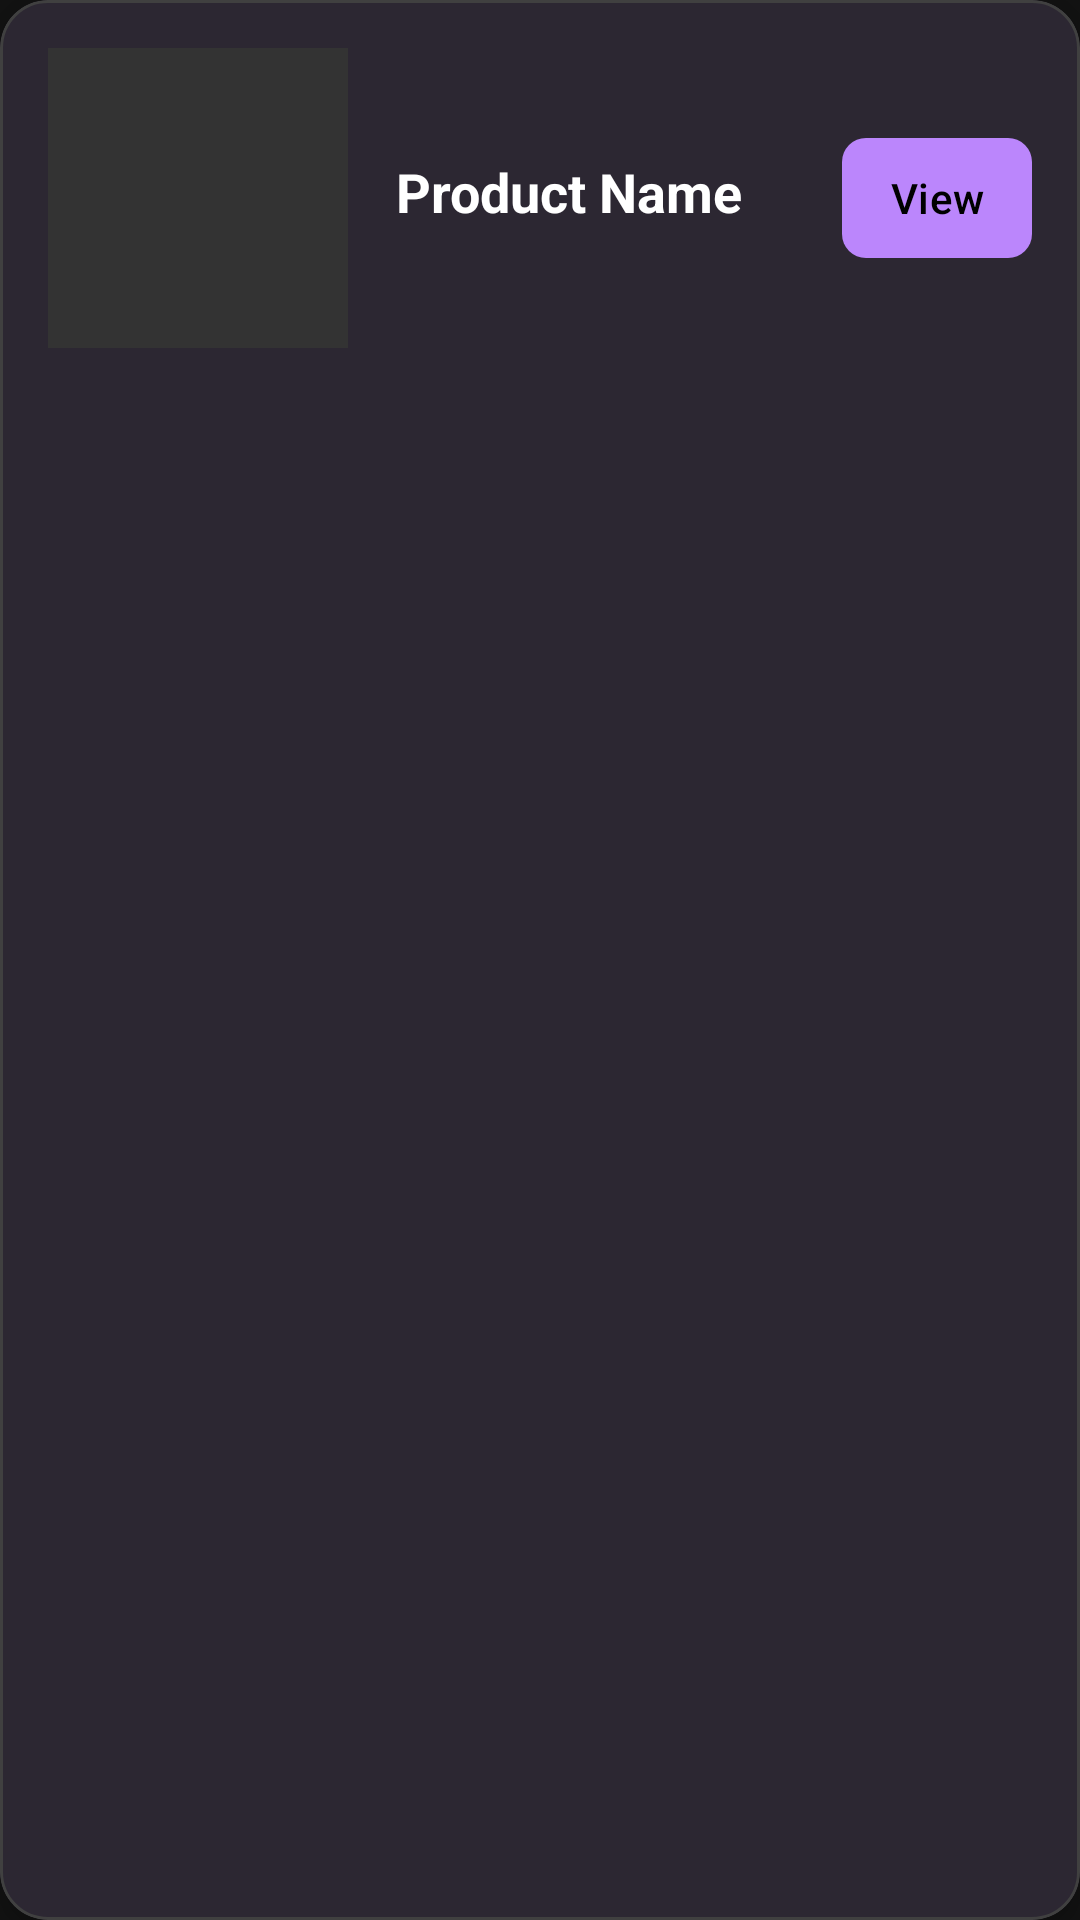

Write the Android layout XML for this screen, with the resource values it uses.
<!-- AndroidManifest.xml: application theme Theme.B07Group19 -->
<!-- res/layout/productview.xml -->
<?xml version="1.0" encoding="utf-8"?>
<com.google.android.material.card.MaterialCardView xmlns:android="http://schemas.android.com/apk/res/android"
    xmlns:app="http://schemas.android.com/apk/res-auto"
    android:layout_width="match_parent"
    android:layout_height="wrap_content"
    android:layout_margin="8dp"
    app:cardBackgroundColor="@color/surface_light"
    app:cardCornerRadius="16dp"
    app:cardElevation="4dp"
    app:strokeColor="@color/border_color"
    app:strokeWidth="1dp">

    <LinearLayout
        android:layout_width="match_parent"
        android:layout_height="wrap_content"
        android:orientation="horizontal"
        android:padding="16dp"
        android:gravity="center_vertical">

        
        <ImageView
            android:id="@+id/img2"
            android:layout_width="100dp"
            android:layout_height="100dp"
            android:layout_marginEnd="16dp"
            android:background="@color/divider_color"
            android:scaleType="centerCrop"
            android:contentDescription="Product Image" />

        
        <LinearLayout
            android:layout_width="0dp"
            android:layout_height="wrap_content"
            android:layout_weight="1"
            android:orientation="vertical">

            
            <TextView
                android:id="@+id/pro"
                android:layout_width="match_parent"
                android:layout_height="wrap_content"
                android:text="Product Name"
                android:textColor="@color/text_primary"
                android:textSize="18sp"
                android:textStyle="bold"
                android:maxLines="2"
                android:ellipsize="end"
                android:layout_marginBottom="4dp" />

            
            <TextView
                android:id="@+id/product_price"
                android:layout_width="wrap_content"
                android:layout_height="wrap_content"
                android:text="$0.00"
                android:textColor="@color/primary_color"
                android:textSize="16sp"
                android:textStyle="bold"
                android:visibility="gone"
                android:layout_marginBottom="8dp" />

        </LinearLayout>

        
        <com.google.android.material.button.MaterialButton
            android:id="@+id/view"
            android:layout_width="wrap_content"
            android:layout_height="wrap_content"
            android:text="View"
            android:textSize="14sp"
            android:minWidth="0dp"
            android:paddingStart="16dp"
            android:paddingEnd="16dp"
            app:backgroundTint="@color/primary_color"
            app:cornerRadius="8dp"
            app:icon="@drawable/ic_arrow_forward"
            app:iconGravity="textEnd"
            app:iconPadding="4dp"
            app:iconSize="16dp"
            app:iconTint="@color/text_on_primary" />

    </LinearLayout>

</com.google.android.material.card.MaterialCardView>
<!-- resources referenced by this layout -->
<resources>
  <color name="border_color">#404040</color>
  <color name="divider_color">#333333</color>
  <color name="primary_color">#BB86FC</color>
  <color name="surface_light">#1E1E1E</color>
  <color name="text_on_primary">#000000</color>
  <color name="text_primary">#FFFFFF</color>
  <style name="Theme.B07Group19" parent="Base.Theme.B07Group19" />
  <style name="Base.Theme.B07Group19" parent="Theme.Material3.DayNight.NoActionBar">
          
          <item name="colorPrimary">@color/primary_color</item>
          <item name="colorPrimaryVariant">@color/primary_dark</item>
          <item name="colorOnPrimary">@color/text_on_primary</item>
          
          
          <item name="colorSecondary">@color/accent_color</item>
          <item name="colorOnSecondary">@color/text_on_primary</item>
          
          
          <item name="android:statusBarColor">@color/primary_dark</item>
          
          
          <item name="android:colorBackground">@color/background_light</item>
          <item name="colorSurface">@color/surface_light</item>
          <item name="colorOnSurface">@color/text_primary</item>
          <item name="android:windowBackground">@color/background_light</item>
          
          
          <item name="colorOnBackground">@color/text_primary</item>
          
          
          <item name="colorError">@color/error_color</item>
          <item name="colorOnError">@color/text_on_primary</item>
          
          
          <item name="android:windowAnimationStyle">@style/AppTheme.WindowAnimation</item>
          <item name="android:activityOpenEnterAnimation">@anim/slide_in_right</item>
          <item name="android:activityOpenExitAnimation">@anim/fade_out</item>
          <item name="android:activityCloseEnterAnimation">@anim/fade_in</item>
          <item name="android:activityCloseExitAnimation">@anim/slide_out_left</item>
      </style>
  <color name="primary_dark">#985EFF</color>
  <color name="accent_color">#03DAC6</color>
  <color name="background_light">#121212</color>
  <color name="error_color">#F44336</color>
  <style name="AppTheme.WindowAnimation" parent="@android:style/Animation.Activity">
          <item name="android:activityOpenEnterAnimation">@anim/slide_in_right</item>
          <item name="android:activityOpenExitAnimation">@anim/fade_out</item>
          <item name="android:activityCloseEnterAnimation">@anim/fade_in</item>
          <item name="android:activityCloseExitAnimation">@anim/slide_out_left</item>
          <item name="android:taskOpenEnterAnimation">@anim/slide_in_right</item>
          <item name="android:taskOpenExitAnimation">@anim/fade_out</item>
          <item name="android:taskCloseEnterAnimation">@anim/fade_in</item>
          <item name="android:taskCloseExitAnimation">@anim/slide_out_left</item>
      </style>
</resources>
